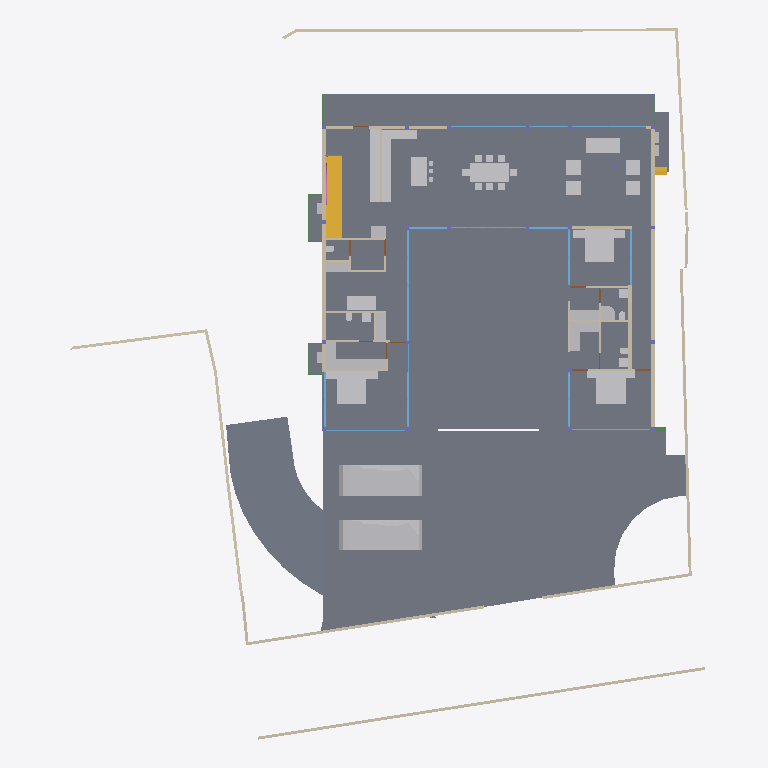
Plan cut of the same IFC building model at storey 'GROUND ' (level 0.00 m, cut at 1.40 m), seen from above with north up, elements coloured by IFC class: 44 other elements (light grey), 40 walls (beige), 18 windows (light blue), 17 slabs (grey), 5 beams (green), 5 doors (brown), 2 stair flights (yellow), 1 railing (pink). Cut surfaces are drawn darker.
Extent 40.0 m × 44.2 m × 9.0 m (x, y, z). Storeys (5): CELLAR at -2.55 m; GROUND  at 0.00 m; GROUND FLOOR at 0.45 m; GF Lintel at 3.15 m; FIRST FLOOR at 3.65 m. Elements (552): 179 IfcColumn, 145 IfcBeam, 60 IfcWall, 40 IfcWindow, 26 IfcSlab, 24 IfcFurniture, 16 IfcSanitaryTerminal, 15 IfcDoor, 13 IfcFurnishingElement, 11 IfcCovering, 8 IfcUnitaryEquipment, 4 IfcVehicle.

HEADER;
FILE_DESCRIPTION(('ViewDefinition [CoordinationView]'),'2;1');
FILE_NAME('Manilal.ifc','2025-02-19T17:01:17+05:30',(),(),'IfcOpenShell 0.8.0','Bonsai 0.8.0','');
FILE_SCHEMA(('IFC4X3'));
ENDSEC;
DATA;
#1480=IFCPROJECT('2TuuvCHJz54PsFPcraEbH$',$,'My Project',$,$,$,$,(#3,#128),#1481);
#3305=IFCSITE('0lpfVeOW52QfroqLYyHNY2',$,'My Site',$,$,#26,$,$,$,$,$,$,$,$);
#22021=IFCSITE('3bEIgyqTrDuwi1cEDDCOva',$,'Site',$,$,#223414,#22354,$,$,$,$,$,$,$);
#3313=IFCBUILDING('0MzaWOaS178x5FMqOflU3C',$,'My Building',$,$,#25,$,$,$,$,$,$);
#2081=IFCBUILDINGSTOREY('09kFoqoxrCvB1_fcEsMZsQ',$,'GROUND FLOOR',$,$,#217,$,$,$,$);
#2986=IFCBUILDINGSTOREY('0zoFHJ9PnFW80M$mIVDQW3',$,'CELLAR',$,$,#14477,$,$,$,$);
#17145=IFCBUILDINGSTOREY('0MckaoTknA3edZMUNhTyAK',$,'FIRST FLOOR',$,$,#17254,$,$,$,$);
#20035=IFCBUILDINGSTOREY('3LpnsPikv4mRTBpfC3WQtx',$,'GROUND ',$,$,#20051,$,$,$,$);
#23582=IFCBUILDINGSTOREY('0DtUgpQ1b6nBmkLmvc_ehu',$,'GF Lintel',$,$,#23767,$,$,$,$);
#2047=IFCSLAB('0o4IYvr$r5a9xXip1qf77x',$,'Slab',$,$,#57250,#2052,$,$);
#20004=IFCSLAB('2GmqP$Wiz2HBtZ3_3kNDpG',$,'Slab',$,$,#20401,#20015,$,$);
#19980=IFCSLAB('0gBflP6QrCERrajZS4Jcb5',$,'Slab',$,$,#244961,#19995,$,$);
#29284=IFCSLAB('3iSMNRhjn6RxAf9MsQotHf',$,'Slab',$,$,#235074,#29295,$,$);
#363464=IFCVEHICLE('3niOYHlMXAmArMi6E7T5Sk',$,'Vehicle',$,$,#363562,#363477,$,$);
#58147=IFCVEHICLE('2iiwfLdIv6T90_RV$NVTaP',$,'Vehicle',$,$,#58943,#58160,$,$);
#363538=IFCSLAB('0rfp_Ohov2qeqT3_TxdHEi',$,'Slab',$,$,#363567,#363547,$,$);
#363504=IFCSLAB('0r6Ht4Hfz9hfKU4rzPm32Z',$,'Slab',$,$,#363537,#363513,$,$);
#441052=IFCWALL('1WNacC15X0Xf0V_b60Qnrw',$,'Wall',$,$,#441102,#441063,$,$);
#51049=IFCSTAIRFLIGHT('0QDG9AXQX0PgjOZTZBSSJQ',$,'StairFlight',$,$,#330515,#51062,$,12,11,0.183333337306976,0.150000005960464,.STRAIGHT.);
#7058=IFCFURNITURE('29pE85kkP97uASnGdXI9bH',$,'Furniture',$,$,#95312,#7090,$,$);
#229124=IFCWALL('3MfSYaOiTA4AjSKpPvRhyi',$,'Wall',$,$,#395482,#229135,$,$);
#11957=IFCFURNITURE('2J33rbez11iRfVrYceM8DY',$,'Furniture',$,$,#305743,#11970,$,$);
#11846=IFCFURNITURE('39rrc9a3PCpOjz$eiTdf$W',$,'Furniture',$,$,#243876,#11878,$,$);
#12030=IFCFURNITURE('3B8s7E7fjDlO_NqnYQjYof',$,'Furniture',$,$,#33408,#12043,$,$);
#28561=IFCFURNISHINGELEMENT('2h8RQgk$j4rAz9D7Dsxu8o',$,'FurnishingElement',$,$,#82064,#28574,$);
#25887=IFCWALL('3DOK2PUDn3QwM2HLeZR6QD',$,'Wall',$,$,#229890,#25894,$,$);
#362573=IFCSLAB('1kNiYiJ25CpB2FM_apFwUL',$,'Slab',$,$,#363002,#362594,$,$);
#28507=IFCFURNISHINGELEMENT('2qQryOTgj219SMJ7P_uMmY',$,'FurnishingElement',$,$,#78241,#28539,$);
#363781=IFCSLAB('3akcNtqwn0Hexo08k_ypkq',$,'Slab',$,$,#388473,#363802,$,$);
#395961=IFCWALL('2oTy5UOG136OtM3IP_qiPs',$,'Wall',$,$,#396036,#395972,$,$);
#7098=IFCFURNITURE('3MXk8gWif1ohE$RfY6DOqq',$,'Furniture',$,$,#95307,#7130,$,$);
#244456=IFCFURNISHINGELEMENT('1V34mhiDv5wggbUM6jRsQC',$,'FurnishingElement',$,$,#244865,#244484,$);
#37612=IFCWALL('2oouJeu9XF0PkUjeEvxQOm',$,'Wall',$,$,#265996,#37632,$,$);
#26337=IFCWALL('0dMaumaK11Re$pxoZyVSQ9',$,'Wall',$,$,#27501,#26348,$,$);
#44057=IFCWALL('1nWrLatmX5UucIWFwHwqn7',$,'Wall',$,$,#243466,#44077,$,$);
#229971=IFCWALL('2oOsi6buvCeB4sZT1ijFA2',$,'Wall',$,$,#230065,#229982,$,$);
#230171=IFCWALL('1HPS5ge59FQA3Ucv4$dmpm',$,'Wall',$,$,#230227,#230182,$,$);
#27353=IFCWALL('2Y2Bm57Cb8Exxz7st0aRUc',$,'Wall',$,$,#214921,#27364,$,$);
#35319=IFCWALL('2ecVpX7frBE9HnXe73i5Ta',$,'Wall',$,$,#243891,#35339,$,$);
#36042=IFCWALL('2FDZc$1Z57bgSDQnhsHhc1',$,'Wall',$,$,#380618,#36062,$,$);
#172760=IFCWALL('2sYuhccprBsBolIfSKHX1A',$,'Wall',$,$,#243901,#172780,$,$);
#372609=IFCSLAB('2EaTsox1TA598PptPSl07x',$,'Slab',$,$,#373867,#372630,$,$);
#1526=IFCWALL('1CCeDmF7D6CgViS7R2QfSU',$,'Wall',$,$,#384601,#1527,$,$);
#19509=IFCFURNISHINGELEMENT('1wEKKIVzjDLeDjVjJGXiki',$,'FurnishingElement',$,$,#77663,#19541,$);
#26619=IFCWALL('0FMxrmeoPF7x0oR7G9$aVh',$,'Wall',$,$,#27506,#26630,$,$);
#27060=IFCWALL('10l$0x7lzBbBMMGF1qxI0s',$,'Wall',$,$,#27511,#27071,$,$);
#244216=IFCFURNISHINGELEMENT('00Az5HSvTD0P5GcMegosgj',$,'FurnishingElement',$,$,#312092,#244244,$);
#266876=IFCFURNISHINGELEMENT('1EaqRQINj92O5_luxyduwz',$,'FurnishingElement',$,$,#312097,#266904,$);
#244541=IFCFURNISHINGELEMENT('2JwwUQmCv2Ae2QjMfamPsc',$,'FurnishingElement',$,$,#265956,#244569,$);
#267470=IFCFURNISHINGELEMENT('1ufA2ANE52JhTB4cHcvKQc',$,'FurnishingElement',$,$,#267555,#267498,$);
#51086=IFCFURNISHINGELEMENT('3uoL8FwKT6Z8Ik__ag8r_T',$,'FurnishingElement',$,$,#77678,#51163,$);
#7230=IFCFURNITURE('257RdHH05EBOcTJGwoEUlD',$,'Furniture',$,$,#95292,#7243,$,$);
#7138=IFCFURNITURE('07u5w712j3mw4b0aBksq9x',$,'Furniture',$,$,#95297,#7170,$,$);
#7204=IFCFURNITURE('0w5hTHOp59R8PIefbPbOxu',$,'Furniture',$,$,#95302,#7217,$,$);
#97271=IFCFURNITURE('264iryIv5DPeHKPV4n8Efc',$,'Furniture',$,$,#97450,#97284,$,$);
#267570=IFCFURNISHINGELEMENT('0xsfNp7ez56h_anoL1l3n4',$,'FurnishingElement',$,$,#267655,#267598,$);
#7183=IFCFURNITURE('0I7Hp4EB58Eh801L1SZ2MY',$,'Furniture',$,$,#95287,#7196,$,$);
#97245=IFCFURNITURE('12HNCs16rDfwTzmyXQzSEm',$,'Furniture',$,$,#97445,#97258,$,$);
#243937=IFCFURNISHINGELEMENT('22ostW9dn5YRaUv0oF7Eif',$,'FurnishingElement',$,$,#312074,#243970,$);
#130539=IFCWALL('1N0zesiAv8s9$ZcdzUGklQ',$,'Wall',$,$,#244896,#130559,$,$);
#312328=IFCSANITARYTERMINAL('2ApYGb9E92GxsnAmMhtfWI',$,'SanitaryTerminal',$,$,#312397,#312360,$,$);
#46178=IFCELECTRICAPPLIANCE('1eEaYeX5DEbxuBNwn_MOC2',$,'ElectricAppliance','655L LG Double Door',$,#388463,#46210,$,$);
#7853=IFCWALL('27UD4TXAD7ihl0Wy7NK4TU',$,'Wall',$,$,#243076,#7873,$,$);
#46025=IFCWALL('3_n5vNidv469mEa41_hn3r',$,'Wall',$,$,#77926,#46045,$,$);
#46383=IFCELECTRICAPPLIANCE('2_D_HDgNP7hhO3sllSgE08',$,'ElectricAppliance.001',$,$,#77601,#46415,$,$);
#26770=IFCWALL('27WVA19Qv4efvQm6cWiqsn',$,'Wall',$,$,#229922,#26781,$,$);
#1178=IFCWALL('3AfEJ0oVbCRebTpYg3hat2',$,'Wall',$,$,#264970,#1184,$,$);
#27098=IFCWALL('2qQNxnpy98iB6JMyhLi2FK',$,'Wall',$,$,#27516,#27109,$,$);
#1256=IFCWALL('3lCTnZM_XFn9QCb3frIzB4',$,'Wall',$,$,#267272,#1262,$,$);
#1112=IFCWALL('0ZJZVj_BPB0RhymVqZDjrB',$,'Wall',$,$,#382289,#1118,$,$);
#2037=IFCWALL('2UVtoYL$14dgND2FpfCTNX',$,'Wall',$,$,#312112,#2042,$,$);
#52721=IFCWALL('3HoUgi9751ffyJn8Tt97uA',$,'Wall',$,$,#266381,#52741,$,$);
#26134=IFCWALL('3i_YpJFe9529T2L9L4$CKB',$,'Wall',$,$,#27496,#26145,$,$);
#25457=IFCWINDOW('0wGf7PLdj6Se1mi8Sh7afr',$,'Window',$,$,#243926,#103753,$,2.79999995231628,3.45000004768372,$,$,$);
#45867=IFCWINDOW('2ITQQA3UX1gg8I8niCWSY4',$,'Window',$,$,#266016,#110146,$,2.79999995231628,4.5,$,$,$);
#1342=IFCWALL('1zYAwAgZ94A9q2Xf$lP7Cn',$,'Wall',$,$,#266006,#1343,$,$);
#173453=IFCWINDOW('3TfmPwo9v7g8rl7yTI8PR0',$,'Window',$,$,#175526,#173471,$,2.79999995231628,3.45000004768372,$,$,$);
#25622=IFCWINDOW('03HgKoXUP97huBY23s7FSC',$,'Window',$,$,#243921,#102990,$,2.79999995231628,3.45000004768372,$,.DOUBLE_PANEL_VERTICAL.,$);
#42904=IFCWINDOW('0yG0aNsF5CdOTl1YRaiwT0',$,'Window',$,$,#266021,#109941,$,2.79999995231628,4.0,$,$,$);
#42784=IFCWINDOW('1X8uCygFf1TRSEXVdpbnd0',$,'Window',$,$,#266026,#110183,$,2.79999995231628,3.0,$,$,$);
#183171=IFCWINDOW('2eK2SWY_H22e6Svf5gP6pA',$,'Window',$,$,#384583,#384539,$,1.79999995231628,3.45000004768372,$,$,$);
#172953=IFCWALL('10Zee4wjDEAOWhtzJFWp8Q',$,'Wall',$,$,#265543,#172973,$,$);
#1283=IFCWALL('3TMKTJOXP4kO7RGlBcguQ3',$,'Wall',$,$,#265003,#1289,$,$);
#11931=IFCFURNITURE('2JL5EreVn6NOEYfo807d0n',$,'Furniture',$,$,#243886,#11944,$,$);
#12082=IFCFURNITURE('1ijuMDyij9H8QL3CN8GtC4',$,'Furniture',$,$,#33418,#12095,$,$);
#362609=IFCSTAIRFLIGHT('2YQn9a$XPAR8PX6QXu0TXq',$,'StairFlight',$,$,#364910,#362641,$,16,15,0.206249997019768,0.25,.STRAIGHT.);
#233175=IFCSLAB('0VBI372_j7QfV8K77ZXc2j',$,'Slab',$,$,#396328,#233196,$,$);
#233423=IFCSLAB('2iz_Ym1n1ESAR1rowyjd_I',$,'Slab',$,$,#396358,#233448,$,$);
#233456=IFCSLAB('3aaRRI8RTD_hmdhlW5RoWg',$,'Slab',$,$,#396363,#233481,$,$);
#93655=IFCWALL('3ehB$V3hTFvf8xZdTKhW01',$,'Wall',$,$,#244195,#93675,$,$);
#11886=IFCFURNITURE('08t00vVFn2_PNEL0nmpi4V',$,'Furniture',$,$,#243881,#11918,$,$);
#12056=IFCFURNITURE('1Tx$doZ9b7ixhiQ_gbtQd4',$,'Furniture',$,$,#33413,#12069,$,$);
#7785=IFCWALL('3alb8PmNnBWRaq9wE7XFnt',$,'Wall',$,$,#244425,#7805,$,$);
#12849=IFCSANITARYTERMINAL('1ztpUHwNv1MuVJRLc_toj6',$,'SanitaryTerminal',$,$,#173427,#12881,$,$);
#12946=IFCSANITARYTERMINAL('237pQbKSj1tg5CbkfQmNl1',$,'SanitaryTerminal',$,$,#36973,#12959,$,$);
#62783=IFCSANITARYTERMINAL('1W6hE1Q9HFq9QjSPyMj_lH',$,'SanitaryTerminal',$,$,#173432,#62796,$,$);
#265447=IFCWINDOW('11VC8UY6nBiuqgLWYbOviy',$,'Window',$,$,#436317,#265465,$,2.79999995231628,4.92999982833862,$,.SINGLE_PANEL.,$);
#23385=IFCWINDOW('3liBQwp293KPogKKZ10Jtg',$,'Window',$,$,#265446,#43696,$,2.79999995231628,4.92999982833862,$,.SINGLE_PANEL.,$);
#150204=IFCWINDOW('2rSMA4AuH6FeN4rb0KSroB',$,'Window',$,$,#244976,#150354,$,2.79999995231628,2.40050005912781,$,.SINGLE_PANEL.,$);
#150381=IFCWINDOW('0RDdtohGb3wPXN7Q65V5l1',$,'Window',$,$,#244981,#150394,$,2.79999995231628,2.40050005912781,$,.SINGLE_PANEL.,$);
#233258=IFCSLAB('2WAIJ5xUDCB8vhErrinr6d',$,'Slab',$,$,#396333,#233283,$,$);
#233291=IFCSLAB('3mCoSy7r190wdzvyYb56iW',$,'Slab',$,$,#396338,#233316,$,$);
#233324=IFCSLAB('2BlEnr04f3vANw00E8t1T3',$,'Slab',$,$,#396343,#233349,$,$);
#233357=IFCSLAB('06iRZLKKfCP8faLo55KHRz',$,'Slab',$,$,#396348,#233382,$,$);
#233390=IFCSLAB('2f2jkuEQ95deHHcp0LeZsL',$,'Slab',$,$,#396353,#233415,$,$);
#55311=IFCWALL('1sNrPq82f1qvmjg1j5M$n3',$,'Wall',$,$,#187866,#55331,$,$);
#80186=IFCWALL('3kDpYh0M9DMQCp3tr5pnbc',$,'Wall',$,$,#267235,#80206,$,$);
#11978=IFCFURNITURE('2GNkki_F53svXIRizzljEt',$,'Furniture',$,$,#305733,#265156,$,$);
#265169=IFCFURNITURE('2hfsZI7BX1G95tXka9KQ4c',$,'Furniture',$,$,#305738,#265182,$,$);
#7689=IFCWALL('0dxWKeo9r0A8LiqkBJOP0c',$,'Wall',$,$,#243896,#7709,$,$);
#363755=IFCUNITARYEQUIPMENT('0JDCkdxmj3oxTz_uQQEVKT',$,'UnitaryEquipment',$,$,#363819,#363768,$,$);
#366866=IFCUNITARYEQUIPMENT('2Fw0FCYgfBhfGmA9MAgmOd',$,'UnitaryEquipment',$,$,#415258,#366879,$,$);
#67609=IFCWALL('1b9bPzqb104AcHTtLpy63V',$,'Wall',$,$,#267456,#67629,$,$);
#12769=IFCSANITARYTERMINAL('2vdxbHG$XBkAinHNSDuSLM',$,'SanitaryTerminal',$,$,#312392,#12801,$,$);
#367103=IFCBEAM('14TbmUcj9DRf2HsvYFSdxG',$,'Beam',$,$,#388728,#367114,$,$);
#12998=IFCSANITARYTERMINAL('1pCYUjjaX5yvTggnnvT9WB',$,'SanitaryTerminal',$,$,#267881,#13011,$,$);
#62762=IFCSANITARYTERMINAL('2DTr6V3Ov5BOyCO61nsVCy',$,'SanitaryTerminal',$,$,#173422,#62775,$,$);
#12920=IFCSANITARYTERMINAL('0kpsmz29D8juUyM19Wtlly',$,'SanitaryTerminal',$,$,#36963,#12933,$,$);
#395885=IFCWALL('0SzsKfT0jBuBF18kzhhOm3',$,'Wall',$,$,#395960,#395896,$,$);
#28303=IFCWALL('27XUrfdFf8NB4WaAp9CQAl',$,'Wall',$,$,#235124,#28314,$,$);
#356705=IFCRAILING('2gJE29kGX0ZhuoyILLqHr1',$,'Railing',$,'WALL_MOUNTED_HANDRAIL',#357253,#356737,$,.USERDEFINED.);
#363956=IFCUNITARYEQUIPMENT('2jk8msV5n85QmwykNSoutP',$,'UnitaryEquipment',$,$,#364920,#363969,$,$);
#363982=IFCUNITARYEQUIPMENT('2IoLUD56D97gPVX_sl2ctQ',$,'UnitaryEquipment',$,$,#364925,#363995,$,$);
#57309=IFCBEAM('3xcDMG0aj9Xgc56BcdooE6',$,'Beam',$,$,#243525,#57320,$,$);
#384784=IFCBEAM('0$hEb6QFb6QeAlYT1VosoE',$,'Beam',$,$,#384918,#384795,$,$);
#176076=IFCWINDOW('2ZtwOiAmvEueKbdoo64HrK',$,'Window',$,$,#267144,#176089,$,2.79999995231628,2.40050005912781,$,.SINGLE_PANEL.,$);
#41613=IFCWINDOW('3V21HLULz4rhhoikKYxwTW',$,'Window.022',$,$,#244991,#148935,$,2.79999995231628,2.32599997520447,$,.DOUBLE_PANEL_VERTICAL.,$);
#130039=IFCWINDOW('2d4nEuDYnCKAVj7s5RlWM7',$,'Window',$,$,#267149,#175723,$,2.79999995231628,4.82399988174438,$,.TRIPLE_PANEL_VERTICAL.,$);
#149274=IFCWINDOW('30_aGhIs59sBUX7Za7xGJZ',$,'Window.022',$,$,#244986,#149292,$,2.79999995231628,2.32599997520447,$,.DOUBLE_PANEL_VERTICAL.,$);
#175745=IFCWINDOW('3z5JKHZ41FdxrSJllwuMgx',$,'Window',$,$,#267154,#175763,$,2.79999995231628,4.82399988174438,$,.TRIPLE_PANEL_VERTICAL.,$);
#175844=IFCWINDOW('3FEUGUF8n8vfgPx6dMRP2G',$,'Window',$,$,#267159,#175862,$,2.79999995231628,4.82399988174438,$,.TRIPLE_PANEL_VERTICAL.,$);
#175889=IFCWINDOW('3QDjposrH1gvpn64wXKX9b',$,'Window',$,$,#267164,#175907,$,2.79999995231628,4.82399988174438,$,.TRIPLE_PANEL_VERTICAL.,$);
#28808=IFCWALL('3m8X89_nHEBQ3A$cO0dW30',$,'Wall',$,$,#312049,#28828,$,$);
#93153=IFCDOOR('06ge_TnPfF$uRFBA_bihvC',$,'Door',$,$,#267189,#93166,$,2.09999990463257,1.0,$,$,$);
#55626=IFCWALL('2M7j5Ecbb0FxD1NCjCSrSn',$,'Wall',$,$,#187838,#55646,$,$);
#372753=IFCBEAM('3r6vvS4vjDB8BGVNeuEcmU',$,'Beam',$,$,#373897,#372764,$,$);
#379749=IFCBEAM('3TCqQX1$n5nh4hc72nvokR',$,'Beam',$,$,#387252,#379760,$,$);
#67076=IFCDOOR('3tEFG6Om12k9izFOR1Pomu',$,'Door',$,$,#188223,#82092,$,2.09999990463257,1.0,$,$,$);
#173514=IFCDOOR('1mI6NodsLCN8tgFTYkv_v_',$,'Door',$,$,#436706,#173588,$,2.09999990463257,1.0,$,$,$);
#9033=IFCDOOR('1G5Su1EVTF8AbsbEytgRBM',$,'Door',$,$,#244450,#9065,$,2.09999990463257,1.0,$,$,$);
#180235=IFCDOOR('0P5cPzumv3vv5biFX6LHDX',$,'Door',$,$,#436736,#180266,$,2.09999990463257,1.0,$,$,$);
ENDSEC;
